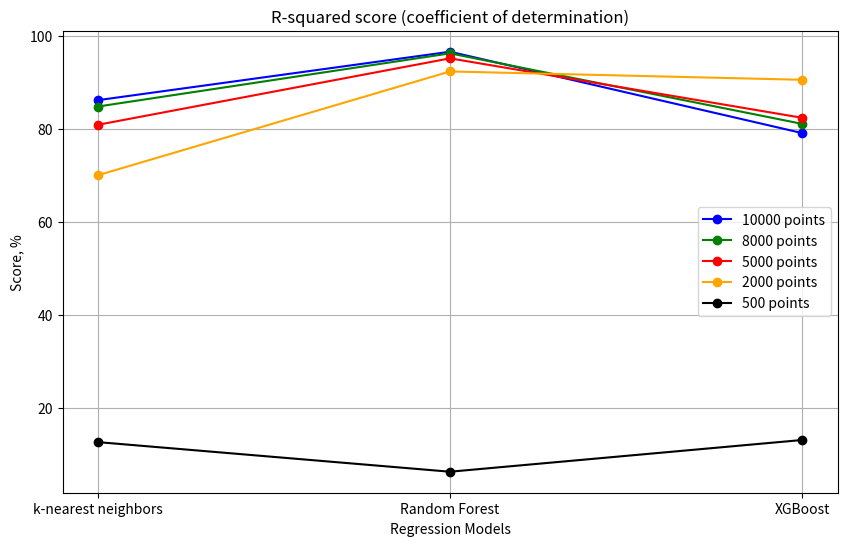

Source code (Python):
import matplotlib.pyplot as plt

models = ['k-nearest neighbors', 'Random Forest', 'XGBoost']
scores = [0.8610558611723814, 0.9652627914662635, 0.7902961117986591]
scores1 = [0.8473761719301216, 0.9617829908205189, 0.8101026547811068]
scores2 = [0.8080778792368595, 0.9510181912242094, 0.8231386559589714]
scores3 = [0.6996370087830981, 0.9228469851450382, 0.9049044416229681]
scores4 = [0.12588700278360443, 0.062210067365327526, 0.130447888291783]


scores = [score * 100 for score in scores]
scores1 = [score * 100 for score in scores1]
scores2 = [score * 100 for score in scores2]
scores3 = [score * 100 for score in scores3]
scores4 = [score * 100 for score in scores4]

plt.figure(figsize=(10, 6))

plt.plot(models, scores, marker='o', linestyle='-', color='blue', label='10000 points')
plt.plot(models, scores1, marker='o', linestyle='-', color='green', label='8000 points')
plt.plot(models, scores2, marker='o', linestyle='-', color='red', label='5000 points')
plt.plot(models, scores3, marker='o', linestyle='-', color='orange', label='2000 points')
plt.plot(models, scores4, marker='o', linestyle='-', color='black', label='500 points')

print("pp")
plt.title('R-squared score (coefficient of determination)')
plt.xlabel('Regression Models')
plt.ylabel('Score, %')
plt.grid(True)
plt.legend()
plt.show()
